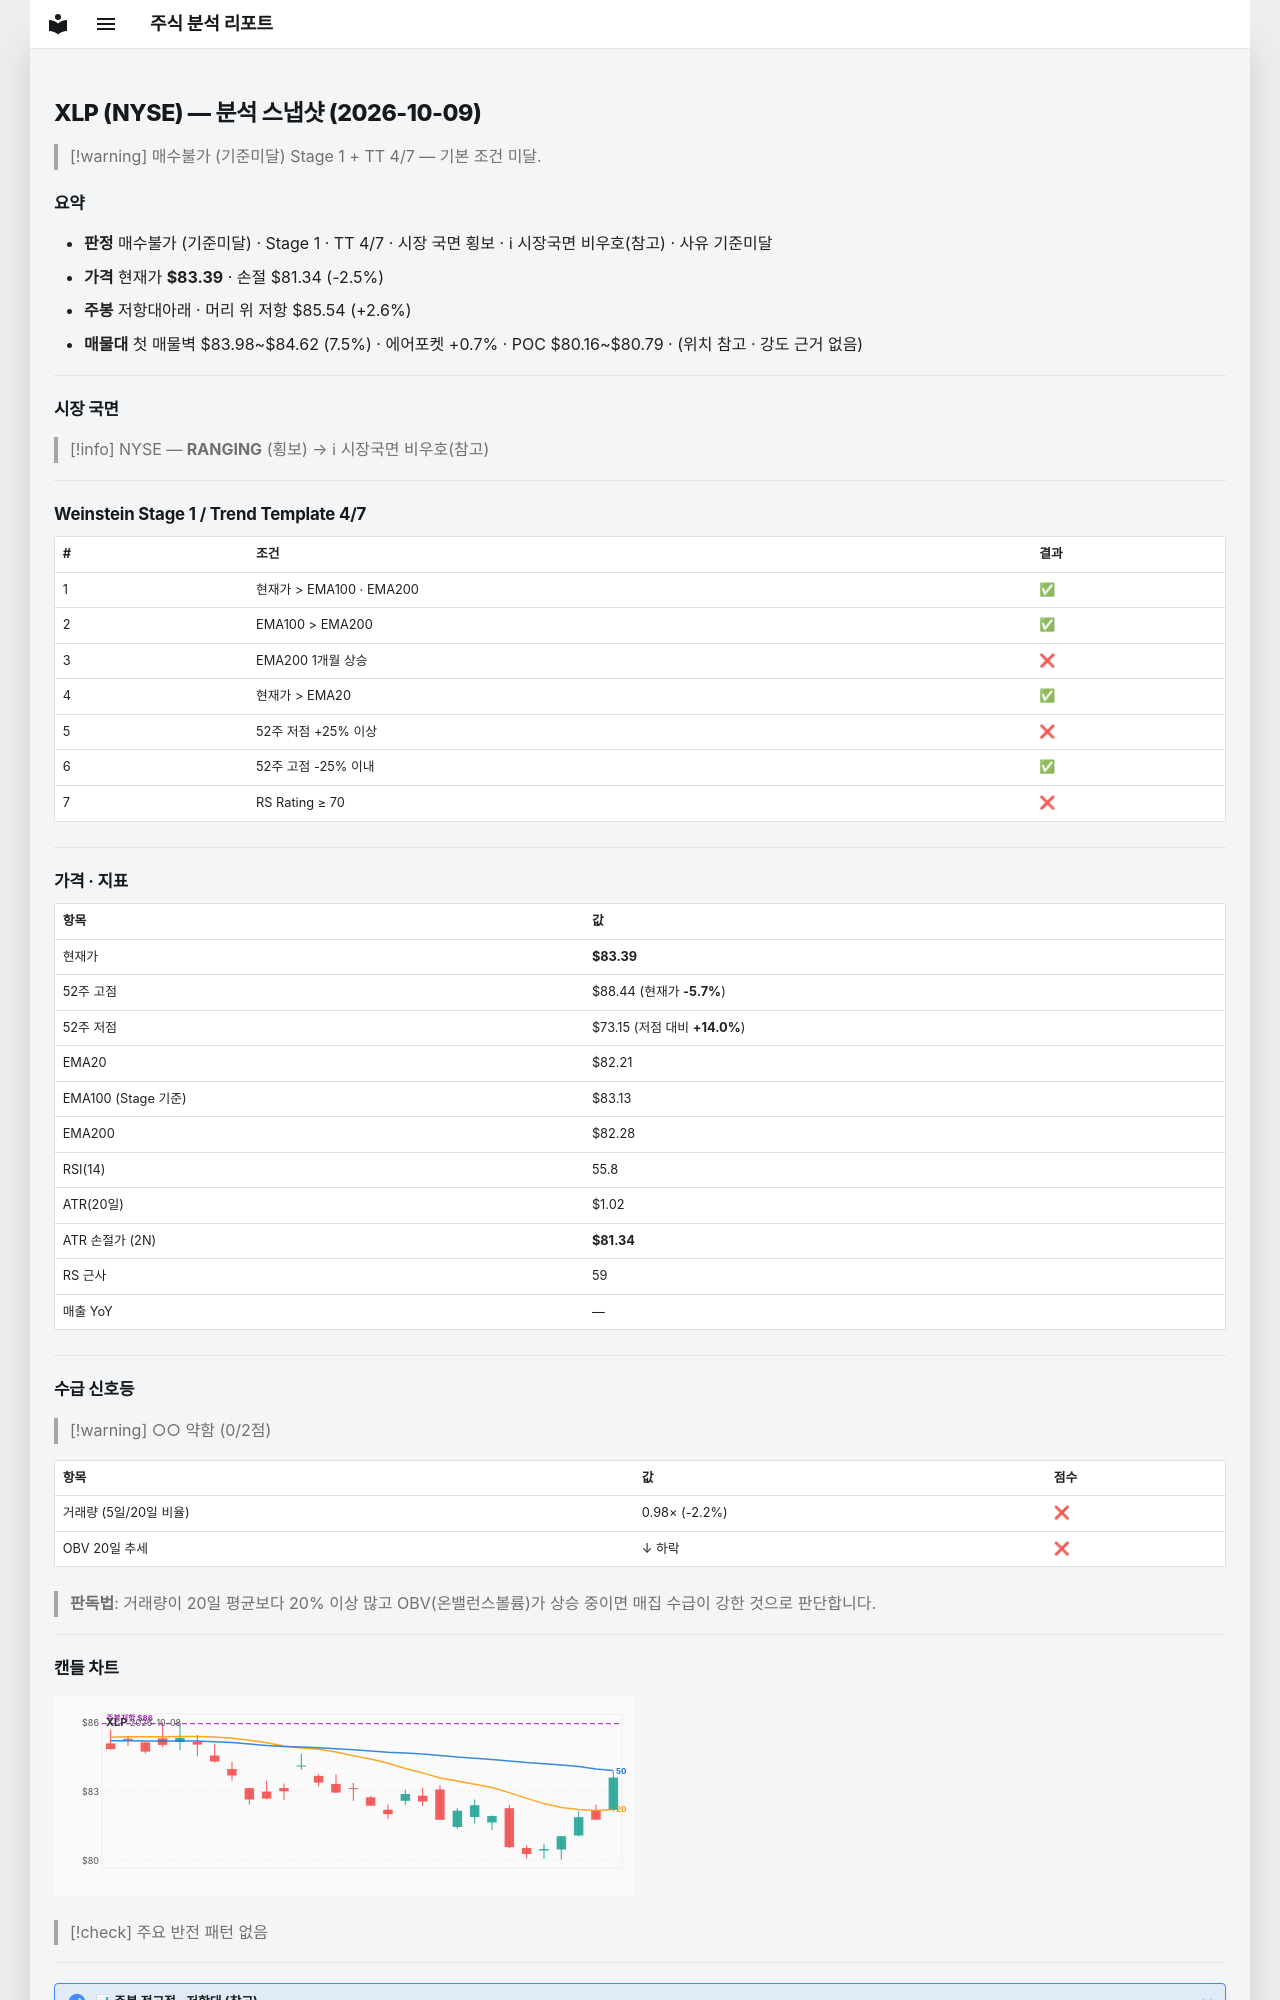

repository: soloandco/stock-reports · page: snapshots/XLP-2026-10-09/index.html · generator: mkdocs

---
type: analysis-snapshot
title: XLP 분석 스냅샷
ticker: XLP
market: NYSE
created: 2026-10-09
updated: 2026-10-09
bar-date: 2026-10-08
verdict: 매수불가
verdict-reason: 기준미달
real-rr: 1.05
sma50-gap-pct: 1.4
weekly-position: 저항대아래
weekly-overhead-price: 85.54
weekly-overhead-pct: 2.6
stage: 1
trend-template-score: 4
tt-max: 7
ma-set: ema-20-100-200
price: 83.38999938964844
stop-price: 81.34177122401032
market-regime: RANGING
supply-demand-score: 0/2
supply-demand-label: 약함
status: tracking
tags:
  - stock-agent
  - watchlist
  - XLP
  - analysis
related:
  - "[[analysis-template]]"
---

# XLP (NYSE) — 분석 스냅샷 (2026-10-09)

> [!warning] 매수불가 (기준미달)
> Stage 1 + TT 4/7 — 기본 조건 미달.

## 요약

- **판정** 매수불가 (기준미달) · Stage 1 · TT 4/7 · 시장 국면 횡보 · ℹ 시장국면 비우호(참고) · 사유 기준미달
- **가격** 현재가 **$83.39** · 손절 $81.34 (-2.5%)
- **주봉** 저항대아래 · 머리 위 저항 $85.54 (+2.6%)
- **매물대** 첫 매물벽 $83.98~$84.62 (7.5%) · 에어포켓 +0.7% · POC $80.16~$80.79 · (위치 참고 · 강도 근거 없음)

---

## 시장 국면

> [!info] NYSE — **RANGING** (횡보) → ℹ 시장국면 비우호(참고)

---

## Weinstein Stage 1 / Trend Template 4/7

| # | 조건 | 결과 |
|---|------|------|
| 1 | 현재가 > EMA100 · EMA200 | ✅ |
| 2 | EMA100 > EMA200 | ✅ |
| 3 | EMA200 1개월 상승 | ❌ |
| 4 | 현재가 > EMA20 | ✅ |
| 5 | 52주 저점 +25% 이상 | ❌ |
| 6 | 52주 고점 -25% 이내 | ✅ |
| 7 | RS Rating ≥ 70 | ❌ |

---

## 가격 · 지표

| 항목 | 값 |
|------|---|
| 현재가 | **$83.39** |
| 52주 고점 | $88.44 (현재가 **-5.7%**) |
| 52주 저점 | $73.15 (저점 대비 **+14.0%**) |
| EMA20 | $82.21 |
| EMA100 (Stage 기준) | $83.13 |
| EMA200 | $82.28 |
| RSI(14) | 55.8 |
| ATR(20일) | $1.02 |
| ATR 손절가 (2N) | **$81.34** |
| RS 근사 | 59 |
| 매출 YoY | — |

---
## 수급 신호등

> [!warning] ○○ 약함 (0/2점)

| 항목 | 값 | 점수 |
|------|------|------|
| 거래량 (5일/20일 비율) | 0.98× (-2.2%) | ❌ |
| OBV 20일 추세 | ↓ 하락 | ❌ |

> **판독법**: 거래량이 20일 평균보다 20% 이상 많고 OBV(온밸런스볼륨)가 상승 중이면 매집 수급이 강한 것으로 판단합니다.

---
